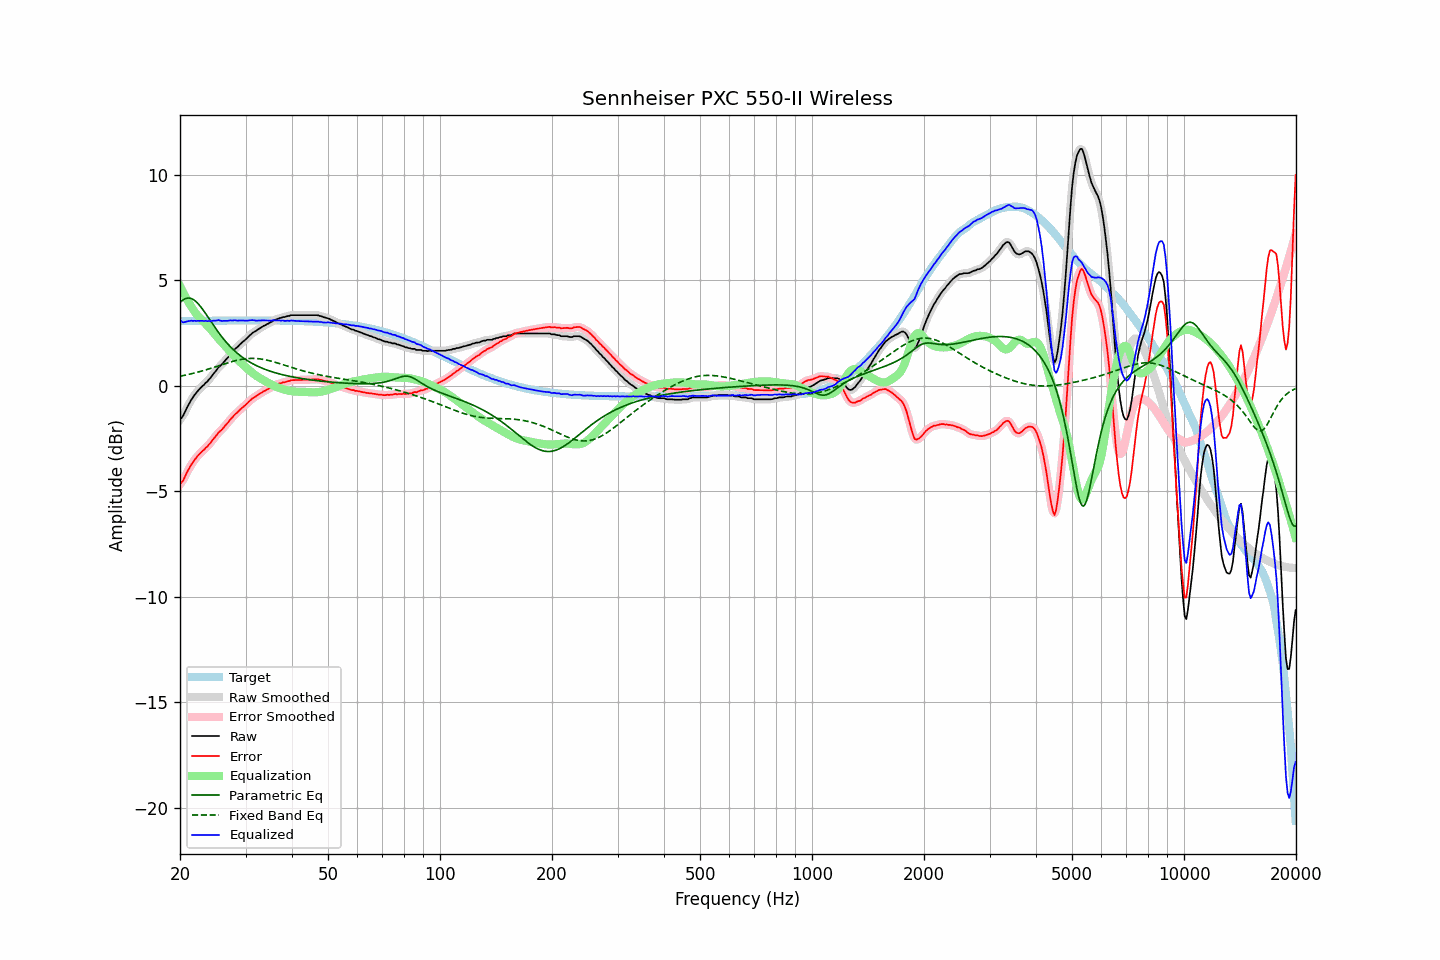

Source data for this figure (header and first rows):
frequency, raw, error, smoothed, error_smoothed, equalization, parametric_eq, fixed_band_eq, equalized_raw, equalized_smoothed, target
20.00, -1.59, -4.65, -1.61, -4.67, 4.72, 3.95, 0.46, 3.14, 3.12, 3.07
20.20, -1.52, -4.58, -1.50, -4.57, 4.57, 4.02, 0.47, 3.05, 3.07, 3.07
20.40, -1.41, -4.48, -1.38, -4.45, 4.42, 4.08, 0.49, 3.01, 3.04, 3.07
20.61, -1.25, -4.32, -1.25, -4.32, 4.28, 4.12, 0.50, 3.03, 3.02, 3.07
20.81, -1.08, -4.16, -1.10, -4.17, 4.14, 4.15, 0.52, 3.05, 3.04, 3.07
21.02, -0.94, -4.01, -0.94, -4.01, 4.01, 4.17, 0.54, 3.07, 3.07, 3.07
21.23, -0.81, -3.88, -0.80, -3.87, 3.88, 4.16, 0.55, 3.07, 3.08, 3.07
21.44, -0.66, -3.74, -0.67, -3.74, 3.76, 4.14, 0.57, 3.09, 3.09, 3.07
21.66, -0.56, -3.63, -0.55, -3.63, 3.64, 4.11, 0.59, 3.08, 3.08, 3.07
21.87, -0.43, -3.51, -0.44, -3.52, 3.52, 4.06, 0.61, 3.09, 3.08, 3.08
22.09, -0.35, -3.42, -0.34, -3.42, 3.42, 3.99, 0.63, 3.08, 3.08, 3.08
22.31, -0.25, -3.32, -0.25, -3.33, 3.33, 3.92, 0.65, 3.09, 3.08, 3.08
22.54, -0.17, -3.25, -0.16, -3.24, 3.25, 3.83, 0.67, 3.08, 3.08, 3.08
22.76, -0.09, -3.17, -0.09, -3.17, 3.17, 3.74, 0.69, 3.08, 3.08, 3.08
22.99, -0.01, -3.09, -0.01, -3.09, 3.09, 3.64, 0.71, 3.09, 3.08, 3.08
23.22, 0.05, -3.03, 0.06, -3.02, 3.02, 3.53, 0.73, 3.07, 3.08, 3.08
23.45, 0.14, -2.94, 0.14, -2.95, 2.94, 3.42, 0.76, 3.09, 3.08, 3.08
23.69, 0.20, -2.88, 0.21, -2.87, 2.86, 3.31, 0.78, 3.06, 3.07, 3.08
23.92, 0.30, -2.78, 0.30, -2.79, 2.78, 3.19, 0.80, 3.08, 3.07, 3.09
24.16, 0.38, -2.70, 0.39, -2.70, 2.69, 3.08, 0.83, 3.07, 3.08, 3.09
24.40, 0.49, -2.60, 0.49, -2.60, 2.60, 2.97, 0.85, 3.08, 3.09, 3.09
24.65, 0.59, -2.50, 0.58, -2.51, 2.51, 2.85, 0.88, 3.10, 3.09, 3.09
24.89, 0.68, -2.41, 0.69, -2.40, 2.41, 2.74, 0.90, 3.09, 3.10, 3.09
25.14, 0.78, -2.31, 0.78, -2.31, 2.32, 2.63, 0.93, 3.10, 3.11, 3.09
25.39, 0.88, -2.21, 0.87, -2.23, 2.24, 2.53, 0.95, 3.12, 3.10, 3.09
25.65, 0.94, -2.15, 0.95, -2.14, 2.15, 2.42, 0.98, 3.09, 3.10, 3.09
25.91, 1.01, -2.08, 1.02, -2.07, 2.06, 2.32, 1.00, 3.08, 3.09, 3.09
26.16, 1.11, -1.99, 1.10, -1.99, 1.98, 2.23, 1.03, 3.08, 3.08, 3.09
26.43, 1.19, -1.90, 1.19, -1.90, 1.89, 2.14, 1.05, 3.09, 3.08, 3.09
26.69, 1.28, -1.81, 1.28, -1.81, 1.81, 2.05, 1.07, 3.09, 3.09, 3.09
26.96, 1.36, -1.73, 1.37, -1.72, 1.72, 1.96, 1.10, 3.08, 3.09, 3.10
27.23, 1.47, -1.62, 1.46, -1.63, 1.63, 1.88, 1.12, 3.11, 3.10, 3.10
27.50, 1.55, -1.54, 1.55, -1.54, 1.55, 1.80, 1.14, 3.10, 3.10, 3.10
27.77, 1.64, -1.46, 1.64, -1.45, 1.46, 1.73, 1.16, 3.10, 3.11, 3.10
28.05, 1.73, -1.36, 1.72, -1.38, 1.38, 1.66, 1.18, 3.12, 3.10, 3.10
28.33, 1.79, -1.30, 1.80, -1.30, 1.30, 1.59, 1.20, 3.10, 3.10, 3.10
28.62, 1.86, -1.24, 1.87, -1.23, 1.23, 1.52, 1.22, 3.09, 3.10, 3.10
28.90, 1.94, -1.16, 1.94, -1.16, 1.16, 1.46, 1.24, 3.10, 3.10, 3.10
29.19, 2.01, -1.09, 2.01, -1.09, 1.09, 1.40, 1.25, 3.10, 3.10, 3.10
29.48, 2.08, -1.02, 2.08, -1.02, 1.02, 1.35, 1.27, 3.10, 3.10, 3.10
29.78, 2.14, -0.96, 2.15, -0.96, 0.95, 1.29, 1.28, 3.09, 3.09, 3.10
30.08, 2.21, -0.89, 2.21, -0.89, 0.88, 1.24, 1.29, 3.09, 3.09, 3.10
30.38, 2.28, -0.82, 2.29, -0.82, 0.81, 1.19, 1.29, 3.09, 3.09, 3.10
30.68, 2.36, -0.74, 2.36, -0.74, 0.74, 1.15, 1.30, 3.11, 3.10, 3.10
30.99, 2.43, -0.67, 2.43, -0.67, 0.68, 1.10, 1.30, 3.11, 3.11, 3.10
31.30, 2.50, -0.60, 2.50, -0.60, 0.62, 1.06, 1.30, 3.12, 3.11, 3.10
31.61, 2.55, -0.55, 2.55, -0.55, 0.56, 1.02, 1.30, 3.11, 3.11, 3.10
31.93, 2.59, -0.51, 2.60, -0.50, 0.50, 0.98, 1.30, 3.09, 3.10, 3.10
32.24, 2.64, -0.46, 2.65, -0.46, 0.45, 0.94, 1.29, 3.09, 3.10, 3.10
32.57, 2.70, -0.40, 2.70, -0.41, 0.40, 0.91, 1.29, 3.10, 3.10, 3.10
32.89, 2.74, -0.36, 2.75, -0.35, 0.35, 0.87, 1.28, 3.10, 3.10, 3.10
33.22, 2.79, -0.31, 2.79, -0.31, 0.31, 0.84, 1.27, 3.11, 3.11, 3.10
33.55, 2.84, -0.26, 2.84, -0.26, 0.27, 0.81, 1.25, 3.11, 3.11, 3.10
33.89, 2.87, -0.23, 2.88, -0.22, 0.22, 0.78, 1.24, 3.10, 3.10, 3.10
34.23, 2.92, -0.18, 2.92, -0.18, 0.18, 0.75, 1.22, 3.10, 3.10, 3.10
34.57, 2.95, -0.15, 2.96, -0.14, 0.14, 0.72, 1.20, 3.09, 3.09, 3.10
34.92, 3.00, -0.10, 3.00, -0.10, 0.10, 0.70, 1.19, 3.10, 3.10, 3.10
35.27, 3.03, -0.07, 3.04, -0.06, 0.06, 0.67, 1.17, 3.09, 3.10, 3.10
35.62, 3.09, -0.01, 3.09, -0.01, 0.02, 0.65, 1.14, 3.11, 3.10, 3.10
35.97, 3.12, 0.03, 3.12, 0.02, -0.02, 0.63, 1.12, 3.10, 3.10, 3.10
... 635 more rows
